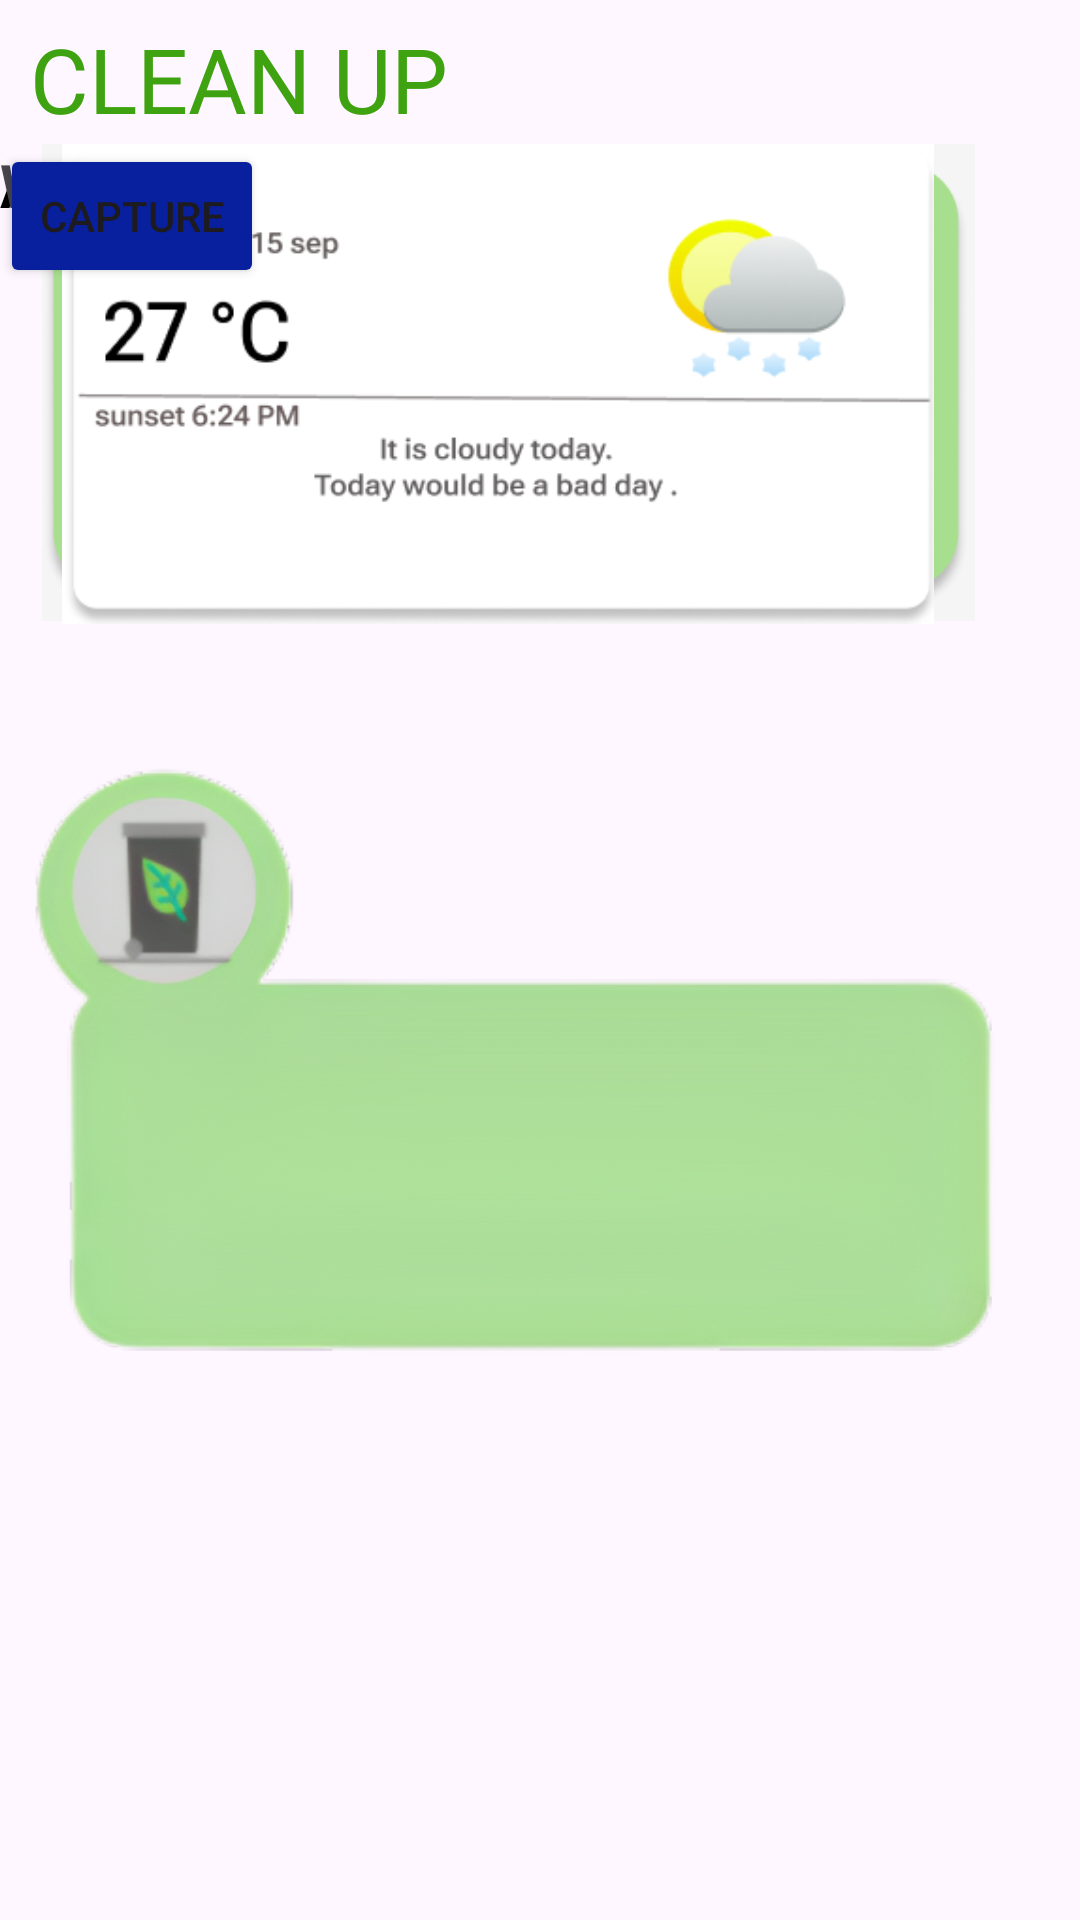

Layout XML and referenced resources for this Android screen:
<!-- AndroidManifest.xml: application theme Theme.HackTestAppOne -->
<!-- res/layout/activity_homepage.xml -->
<?xml version="1.0" encoding="utf-8"?>
<LinearLayout xmlns:android="http://schemas.android.com/apk/res/android"
    xmlns:app="http://schemas.android.com/apk/res-auto"
    xmlns:tools="http://schemas.android.com/tools"
    android:layout_width="match_parent"
    android:layout_height="match_parent"
    android:orientation="vertical"
    tools:context=".homepage">

    <TextView
        android:id="@+id/textView2"
        android:layout_width="258dp"
        android:layout_height="42dp"
        android:layout_marginLeft="10dp"
        android:layout_marginTop="6dp"
        android:fontFamily="@font/roboto_slab"
        android:text="CLEAN UP"
        android:textAlignment="textStart"
        android:textColor="#3FA210"
        android:textSize="30sp" />

    <androidx.constraintlayout.widget.ConstraintLayout
        android:layout_width="match_parent"
        android:layout_height="match_parent">

        <ImageView
            android:id="@+id/imageView10"
            android:layout_width="339dp"
            android:layout_height="159dp"
            app:srcCompat="@drawable/act"
            tools:ignore="MissingConstraints"
            tools:layout_editor_absoluteX="26dp"
            tools:layout_editor_absoluteY="311dp" />

        <Button
            android:id="@+id/button2"
            android:layout_width="wrap_content"
            android:layout_height="wrap_content"
            android:backgroundTint="#08209D"
            android:text="Capture"
            tools:ignore="MissingConstraints"
            tools:layout_editor_absoluteX="139dp"
            tools:layout_editor_absoluteY="411dp" />

        <ImageView
            android:id="@+id/imageView11"
            android:layout_width="332dp"
            android:layout_height="160dp"
            app:srcCompat="@drawable/weather"
            tools:ignore="MissingConstraints"
            tools:layout_editor_absoluteX="39dp"
            tools:layout_editor_absoluteY="496dp" />

        <TextView
            android:id="@+id/textView3"
            android:layout_width="wrap_content"
            android:layout_height="wrap_content"
            android:text="Activity"
            android:textColor="#000000"
            android:textSize="20sp"
            android:textStyle="bold"
            tools:ignore="MissingConstraints"
            tools:layout_editor_absoluteX="6dp"
            tools:layout_editor_absoluteY="284dp" />

        <TextView
            android:id="@+id/textView4"
            android:layout_width="wrap_content"
            android:layout_height="wrap_content"
            android:text="Weather"
            android:textSize="20sp"
            android:textStyle="bold"
            tools:ignore="MissingConstraints"
            tools:layout_editor_absoluteX="6dp"
            tools:layout_editor_absoluteY="480dp" />

        <ImageView
            android:id="@+id/imageView6"
            android:layout_width="wrap_content"
            android:layout_height="wrap_content"
            app:srcCompat="@drawable/widgets"
            tools:layout_editor_absoluteX="-16dp"
            tools:layout_editor_absoluteY="-188dp" />

    </androidx.constraintlayout.widget.ConstraintLayout>

</LinearLayout>
<!-- resources referenced by this layout -->
<resources>
  <!-- drawable act: png bitmap (drawable, 20087 bytes) -->
  <!-- drawable weather: png bitmap (drawable, 19130 bytes) -->
  <!-- drawable widgets: png bitmap (drawable, 232400 bytes) -->
  <style name="Theme.HackTestAppOne" parent="Base.Theme.HackTestAppOne" />
  <style name="Base.Theme.HackTestAppOne" parent="Theme.Material3.DayNight.NoActionBar">
          
          
      </style>
</resources>
